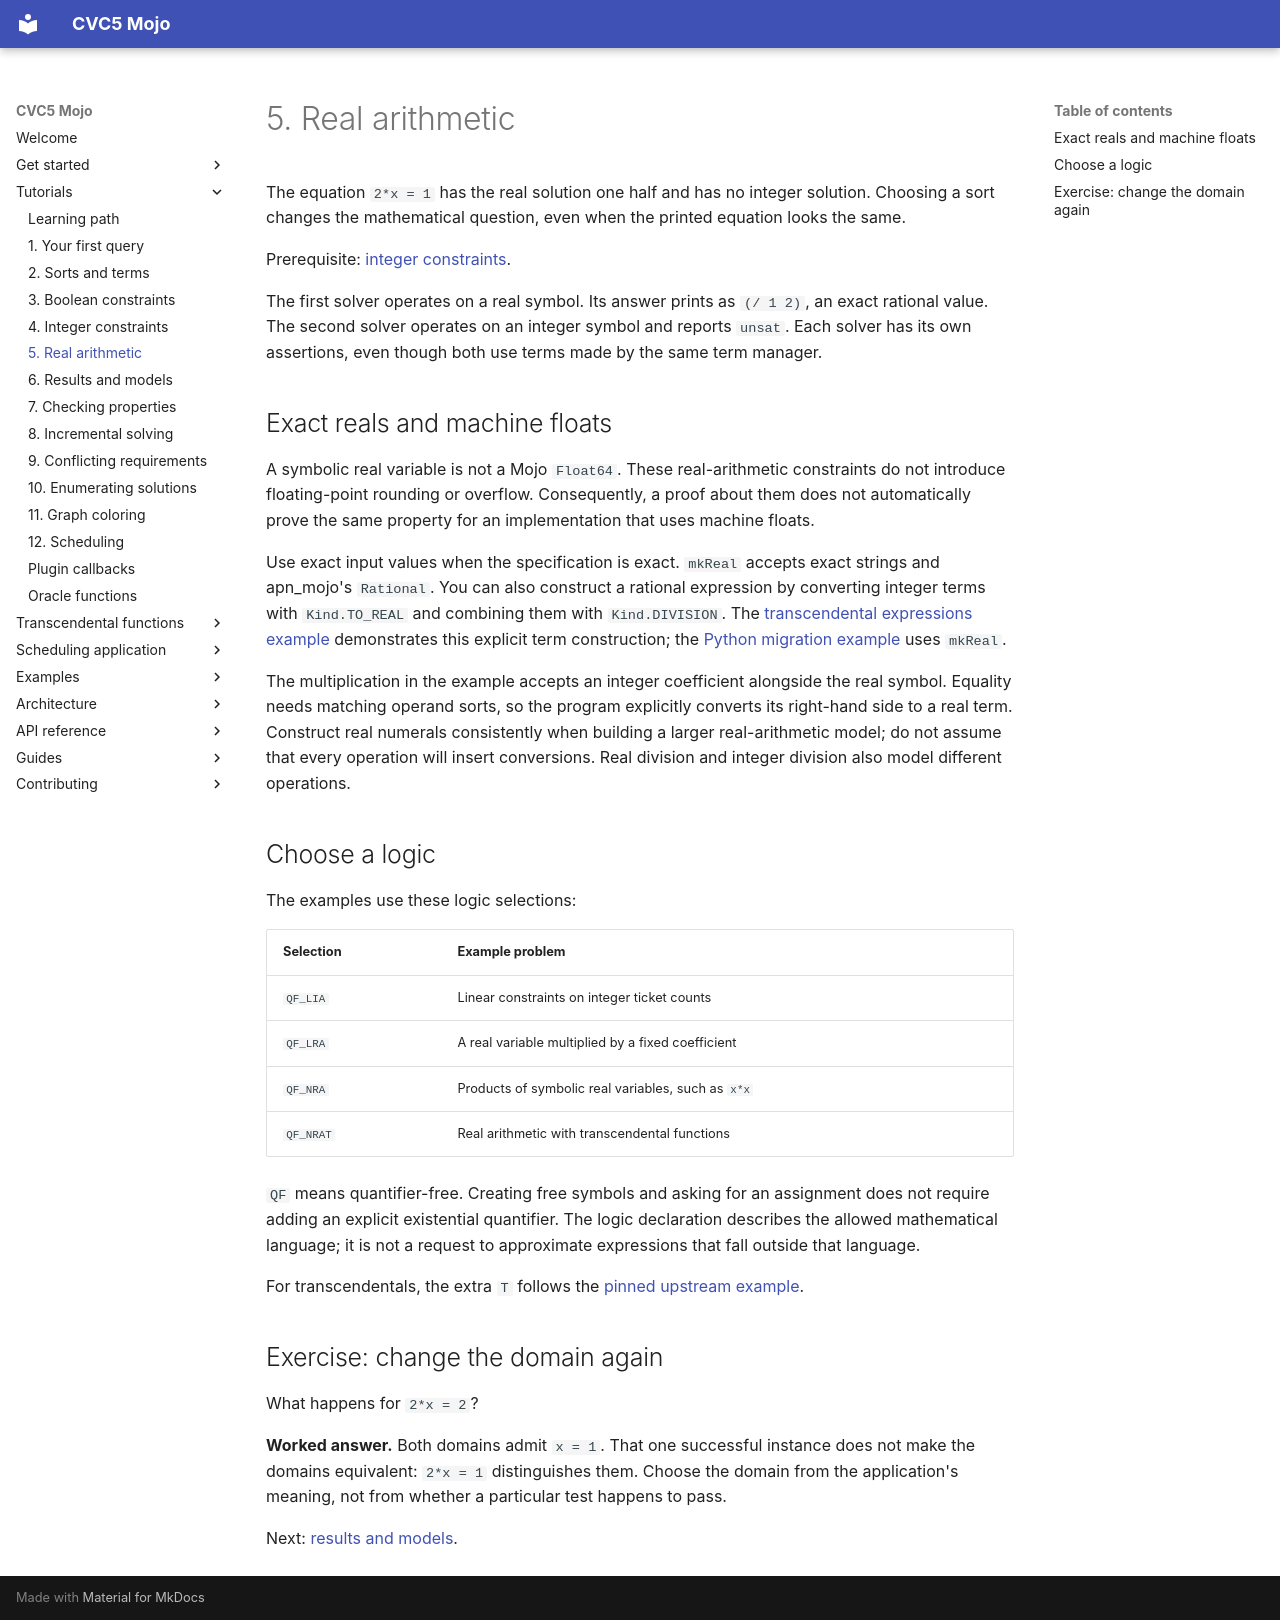

repository: Spellbound-Mojo/cvc5_mojo · page: tutorials/reals/index.html · generator: mkdocs

# 5. Real arithmetic

The equation `2*x = 1` has the real solution one half and has no integer
solution. Choosing a sort changes the mathematical question, even when the
printed equation looks the same.

Prerequisite: [integer constraints](integers.md).

<!-- example: docs/examples/reals.mojo -->

The first solver operates on a real symbol. Its answer prints as `(/ 1 2)`,
an exact rational value. The second solver operates on an integer symbol
and reports `unsat`. Each solver has its own assertions, even though both
use terms made by the same term manager.

## Exact reals and machine floats

A symbolic real variable is not a Mojo `Float64`. These real-arithmetic
constraints do not introduce floating-point rounding or overflow.
Consequently, a proof about them does not automatically prove the same
property for an implementation that uses machine floats.

Use exact input values when the specification is exact. `mkReal` accepts
exact strings and apn_mojo's `Rational`. You can also construct a rational
expression by converting integer terms with `Kind.TO_REAL` and combining
them with `Kind.DIVISION`. The
[transcendental expressions example](transcendentals/expressions.md)
demonstrates this explicit term construction; the
[Python migration example](../guides/python-migration.md) uses `mkReal`.

The multiplication in the example accepts an integer coefficient alongside
the real symbol. Equality needs matching operand sorts, so the program
explicitly converts its right-hand side to a real term. Construct real
numerals consistently when building a larger real-arithmetic model; do not
assume that every operation will insert conversions. Real division and
integer division also model different operations.

## Choose a logic

The examples use these logic selections:

| Selection | Example problem |
|---|---|
| `QF_LIA` | Linear constraints on integer ticket counts |
| `QF_LRA` | A real variable multiplied by a fixed coefficient |
| `QF_NRA` | Products of symbolic real variables, such as `x*x` |
| `QF_NRAT` | Real arithmetic with transcendental functions |

`QF` means quantifier-free. Creating free symbols and asking for an
assignment does not require adding an explicit existential quantifier.
The logic declaration describes the allowed mathematical language; it is
not a request to approximate expressions that fall outside that language.

For transcendentals, the extra `T` follows the
[pinned upstream example](https://github.com/cvc5/cvc5/blob/cvc5-1.4.1/examples/api/python/transcendentals.py).

## Exercise: change the domain again

What happens for `2*x = 2`?

**Worked answer.** Both domains admit `x = 1`. That one successful instance
does not make the domains equivalent: `2*x = 1` distinguishes them. Choose
the domain from the application's meaning, not from whether a particular
test happens to pass.

Next: [results and models](models.md).
